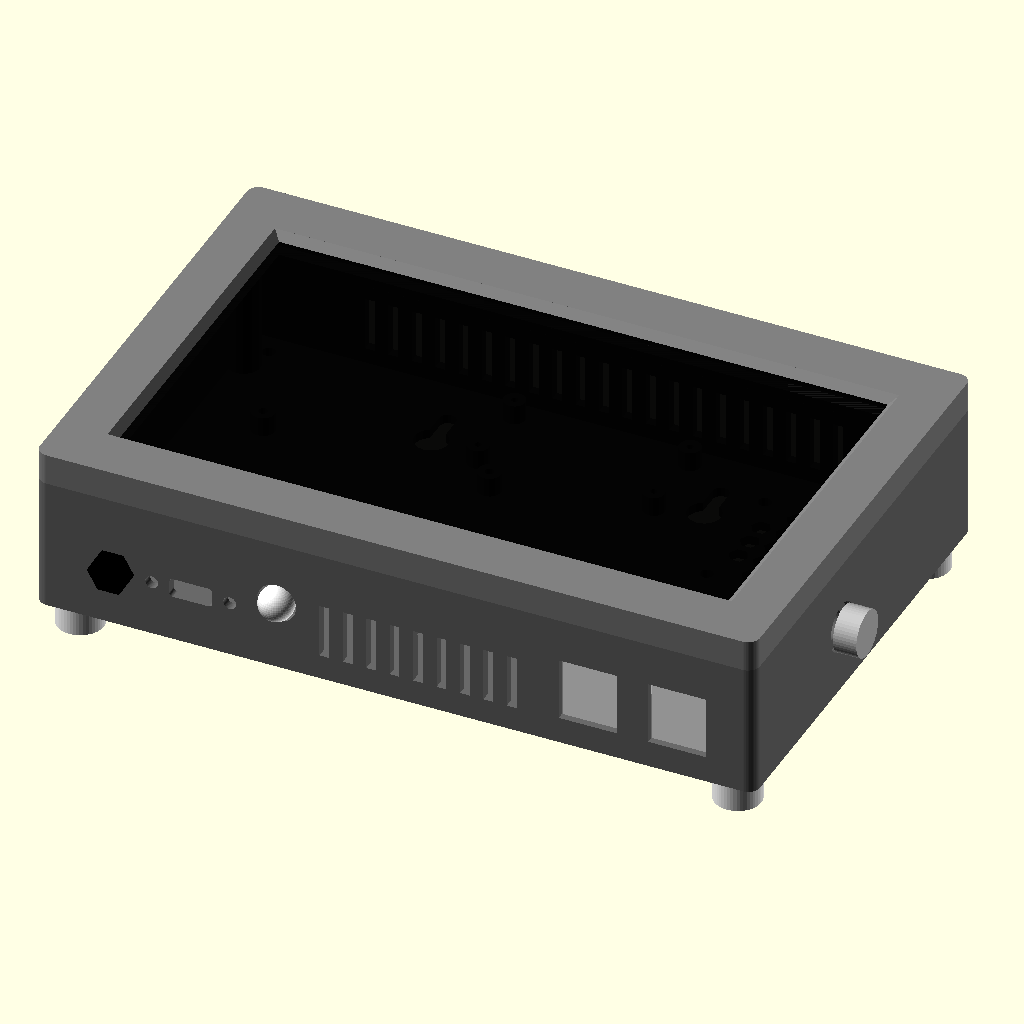
Cell 1 — every parameter at its default value.
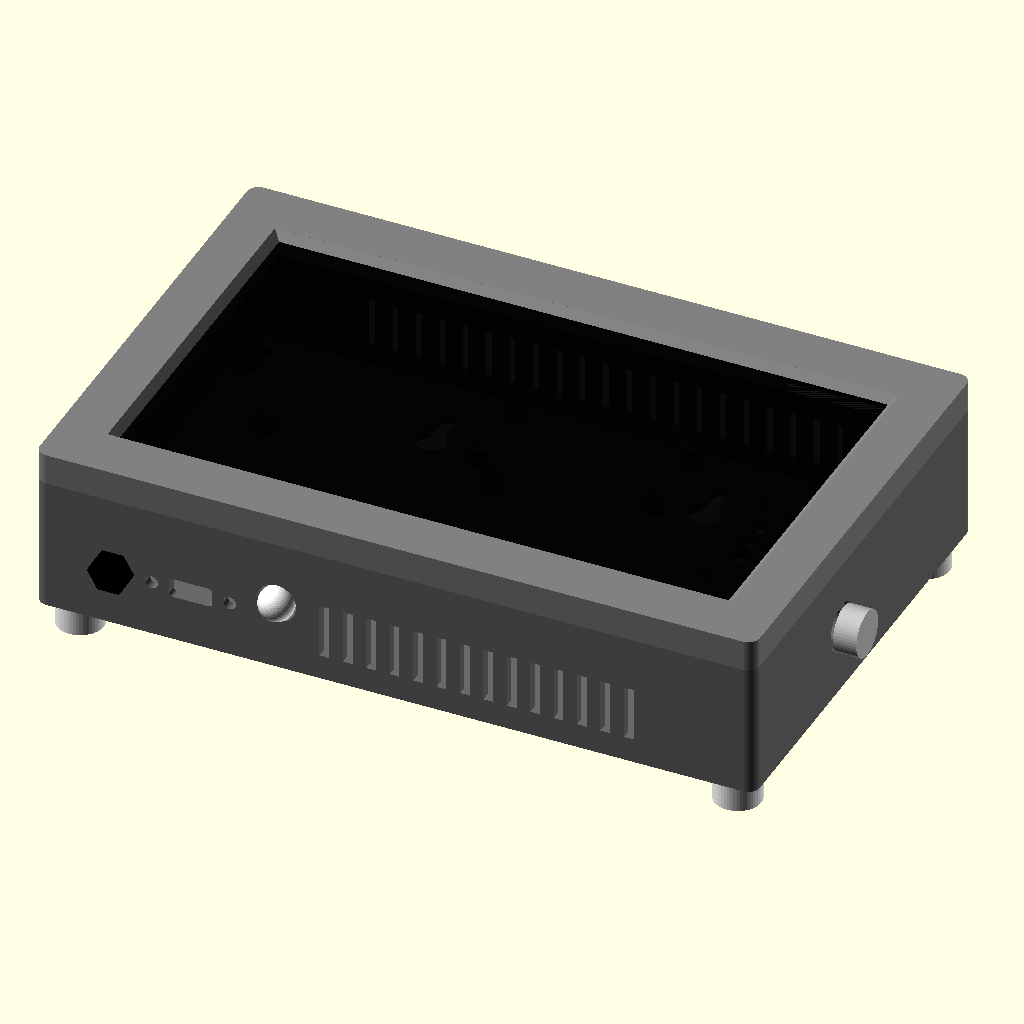
Cell 2 — keystones set to 0, the other parameters unchanged.
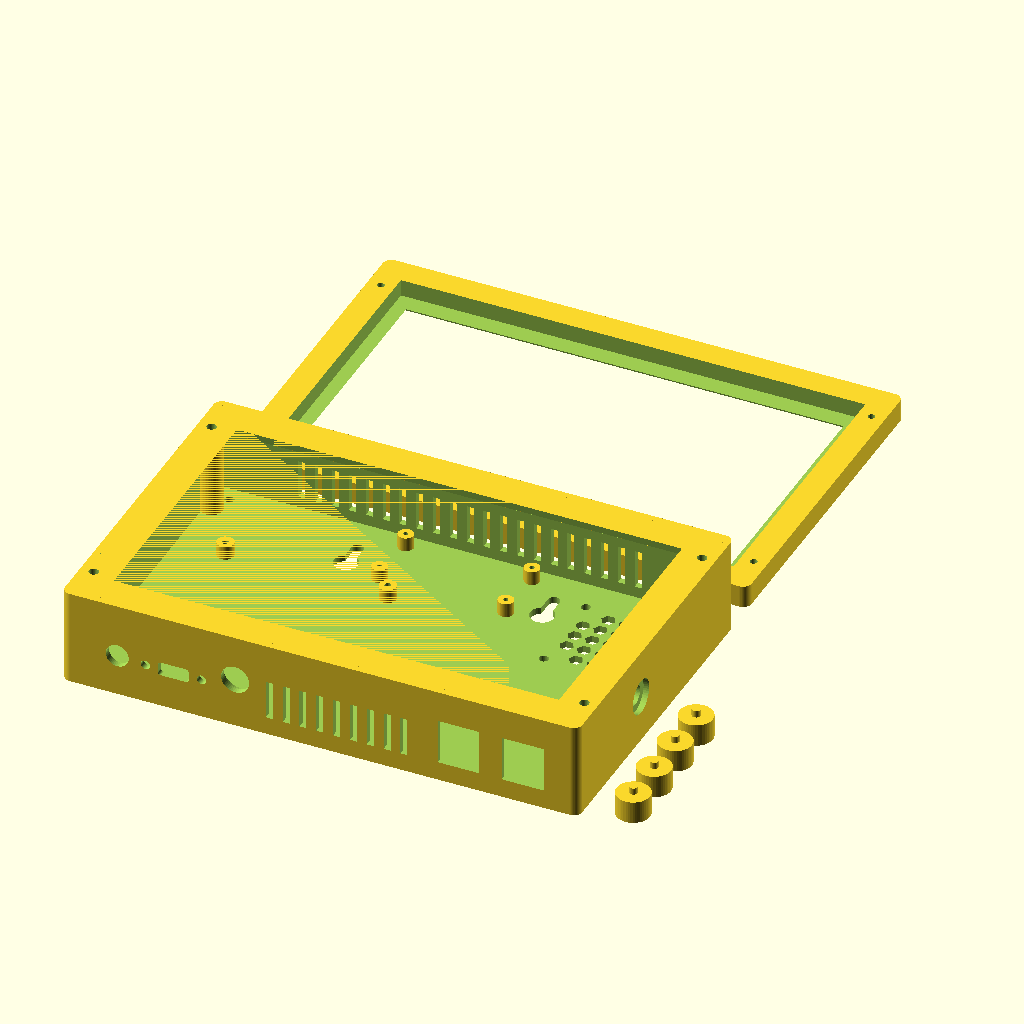
Cell 3 — deel set to "printen", the other parameters unchanged.
The same orthographic view direction (rotation 55°, 0°, 25°; colour scheme Cornfield) for every cell, with the view re-fitted per cell, so scale and position can differ between cells.
Source of the model, behuizing/spotischerm-behuizing.scad:
// SpotiScherm: behuizing voor aan de muur
// ------------------------------------------
// Twee delen: een voorkant (rand om het scherm) en een achterbak (Pi, ventilator,
// USB-C-ingang). Ze worden met 4 schroeven M3x10 van achteren aan elkaar gezet.
// Daarnaast 4 voetjes die de bak 8 mm van de muur houden, zodat de ventilator
// zijn warme lucht kwijt kan.
//
// Optioneel (aan/uit in de Customizer): keystone-poorten onderin voor USB of netwerk,
// een volumeknop (draaiknop EC11) in de rechterzijkant, een bewegingssensor (mini-PIR)
// in de onderkant, een 5V-bus voor de ledstrip en een gaatjesbord voor de elektronica.
// Aansluiten: zie aansluitschema-3pin.svg (of -4pin.svg voor een PWM-ventilator).
//
// Alle maten in mm. Pas in OpenSCAD de waarden aan via Window > Customizer.
// MEET JE EIGEN SCHERM OP: de standaardwaarden zijn voor een gangbaar 7"-HDMI-scherm
// (zoals het Waveshare 7inch HDMI LCD (C)), maar elk merk is net anders.
//
// Printen: de achterbak met de achterkant op het bed, de voorkant met de voorkant
// op het bed. Geen support nodig. PETG is beter dan PLA als het scherm warm wordt.
//
// Onderdelen:
//  - 4x M3x10 schroef (cilinderkop) om voor en achter te verbinden
//  - 4x M2.5x6 schroef voor de Pi (of zelftappend)
//  - Noctua NF-A4x10 5V (40x40x10 mm) + 4x M3x16 met moer, of de schroeven van Noctua
//  - Adafruit 4056: USB-C (female) naar micro-B (male), met de 2 M3-schroefjes die erbij zitten
//  - dun schuimtape om het scherm stevig in de voorkant te klemmen
//  - optioneel: keystone-modules (USB-A en/of RJ45) met een kort kabeltje naar de Pi,
//    een EC11-draaiknop met drukknop, een mini-PIR (bijv. AM312), een inbouwbus 5,5x2,1 mm
//    (bijv. DC-022B) voor de ledstrip, en een stukje gaatjesbord (50x25) met 4x M2-schroefje

/* [Wat laten zien] */
// printen = alle delen naast elkaar, samen = in elkaar gezet, test_* = proefstukjes
deel = "samen"; // [samen, printen, voor, achter, voetjes, test_usbc, test_keystone, test_knop, test_barrel]

/* [Scherm] */
// Breedte van de schermmodule (het grootste: glas of printplaat)
scherm_b = 164.9;
// Hoogte van de schermmodule
scherm_h = 100.0;
// Dikte van de module aan de rand (glas + paneel); dit deel valt in de voorkant
scherm_d = 6.0;
// Zichtbaar beeld: het actieve gebied plus ~1 mm
zicht_b = 156.0;
zicht_h = 88.0;
// Ligt het beeld niet in het midden van de module? Verschuif het venster hiermee
zicht_dx = 0;
zicht_dy = 0;

/* [Behuizing] */
wand = 2.4;
// Ruimte tussen scherm en buitenwand, voor de schroeven
rand = 7;
// Speling rondom het scherm
speling = 0.4;
// Dikte van de voorplaat over de rand van het scherm
voorplaat = 2.0;
// Binnenruimte achter het scherm (Pi + stekkers: minstens 30)
diepte_achter = 32;
// Hoeveel de achterbak over de rand van het scherm valt om het vast te klemmen
klem = 3;
hoekstraal = 3;
// Afstand tot de muur (hoogte van de voetjes), nodig voor de ventilator
afstand_muur = 8;

/* [Raspberry Pi] */
// Plek van de printplaat (linksonder), gemeten vanaf de binnenkant van de wanden.
// De Pi ligt met de kant met HDMI en voeding naar onderen.
pi_x = 14;
pi_y = 28;
// Gaten van de Pi 2B, 3B, 3B+, 4 en 1B+ (58 x 49 mm). De allereerste Pi 1 Model B heeft
// een ander gatenpatroon: meet dat zelf op en vul het hier in.
pi_gaten = [[3.5, 3.5], [61.5, 3.5], [3.5, 52.5], [61.5, 52.5]];
pi_hoogte = 5;

/* [Ventilator] */
ventilator = true;
fan_maat = 40;
fan_gaten = 32;
// Afstand van de ventilator tot de binnenkant van de rechter- en bovenwand
fan_marge = 8;

/* [USB-C-ingang (onderkant)] */
usbc_b = 11;
usbc_h = 5;
// Afstand tussen de twee schroefoortjes
usbc_oor = 20;
// Plek van het midden, gemeten vanaf de linker buitenkant
usbc_x = 40;

/* [Extra poorten onderin (keystone)] */
// Aantal keystone-gaten in de onderkant (0 = geen). Er past elke keystone-module in:
// USB-A, RJ45 (netwerk), HDMI... Binnenin een kort kabeltje naar de Pi.
keystones = 2; // [0:1:3]
// Afstand van het eerste gat tot de rechter binnenwand
keystone_rechts = 10;
// Hoogte van het midden, gemeten vanaf de achterkant (buitenkant)
keystone_z = 15;
// Standaard keystone-uitsparing (breedte x hoogte); bij een te strakke klik 0,2 mm groter maken
keystone_b = 14.9;
keystone_h = 16.3;
// Keystones klikken in een plaat van ~1,5-2,2 mm: de wand wordt rond het gat zo dun
keystone_wand = 1.8;

/* [Volumeknop (zijkant)] */
volumeknop = true;
// Gat voor de as/schroefbus van een EC11-draaiknop (M7)
knop_gat = 7.2;
// Plek op de rechterzijkant: hoogte vanaf de onderkant (buitenkant) en vanaf de achterkant
knop_y = 48;
knop_z = 17;
// Gaatje voor het nokje dat de knop tegen draaien zet (0 = geen)
knop_nok = 2.6;
// Kommetje aan de buitenkant waar de moer in wegvalt, zodat alleen het knopje uitsteekt
knop_kom = 12.5;
knop_kom_diepte = 2;
// Ring aan de binnenkant, zodat de wand rond het gat sterk genoeg blijft
knop_ring = 18;
// Steunblok onder het huisje van de knop, zodat hij niet wiebelt als je hem indrukt
knop_steun = true;
// Afmetingen van het huisje (EC11: 12,4 x 13,2; diepte vanaf de wand, zonder pinnetjes)
knop_huis_b = 12.4;
knop_huis_diepte = 6.5;

/* [Bewegingssensor (onderkant)] */
// Gat in de onderkant voor een mini-PIR (bijv. AM312); de kegel van ~100 graden ziet de kamer in
bewegingssensor = true;
// Gat voor de lens
pir_gat = 10;
// Plek: vanaf de linker buitenkant, en hoogte vanaf de achterkant (hoe hoger, hoe dichter bij de voorkant)
pir_x = 62;
pir_z = 18;
// Kraag aan de binnenkant waar het printplaatje tegenaan komt (0 = geen)
pir_kraag = 14;

/* [Ledstrip: 5V-ingang en kabelgat] */
// Inbouwbus 5,5 x 2,1 mm in de onderkant voor een eigen 5V-voeding (de leds trekken te veel voor de Pi)
ledvoeding = true;
// Gat voor de bus: DC-022B heeft schroefdraad M8, dus 8 mm (+ wat speling)
barrel_gat = 8.2;
// Platte kant tegen meedraaien: afstand van het midden tot de platte kant (0 = rond gat)
barrel_plat = 0;
// Plek: vanaf de linker buitenkant, en hoogte vanaf de achterkant
barrel_x = 20;
barrel_z = 15;
// Gat in de achterkant voor de draden naar de ledstrip (die op de achterkant naar de muur schijnt)
ledstrip_gat = 5;
ledstrip_x = 24;
ledstrip_y = 22;

/* [Gaatjesbord (level shifter, MOSFET)] */
// Afstandhouders voor een stukje gaatjesbord, boven de Pi (bij de GPIO-pinnen)
gaatjesbord = true;
bord_b = 50;
bord_h = 25;
// Gaten zoveel mm van de randen van het bord
bord_gat_rand = 2.5;
// Plek van het bord (linksonder), gemeten vanaf de binnenkant van de linkerwand en de bovenwand
bord_x = 66;
bord_boven = 3;
bord_hoogte = 5;

$fn = 48;

// ---- afgeleide maten ----
binnen_b = scherm_b + 2 * speling + 2 * rand;
binnen_h = scherm_h + 2 * speling + 2 * rand;
B = binnen_b + 2 * wand;
H = binnen_h + 2 * wand;
voor_d = scherm_d + voorplaat;
achter_d = wand + diepte_achter;
scherm_y = wand + rand;                        // onderkant van het schermvak
scherm_cy = scherm_y + speling + scherm_h / 2; // midden van het scherm

// Schroeven in het midden van de rand, iets van de hoeken af (de hoeken zijn rond)
c = (wand + rand) / 2;
schroeven = [[c, c + 10], [B - c, c + 10], [c, H - c - 10], [B - c, H - c - 10]];
voetjes = [[8, 8], [B - 8, 8], [8, H - 8], [B - 8, H - 8]];
fan_c = [B - wand - fan_marge - fan_maat / 2, H - wand - fan_marge - fan_maat / 2];
sleutelgaten = [[B / 2 - 35, H - wand - 22], [B / 2 + 35, H - wand - 22]];
// Keystones van rechts naar links in de onderkant
keystone_xs = keystones > 0
    ? [for (i = [0:keystones - 1]) B - wand - keystone_rechts - keystone_b / 2 - i * (keystone_b + 8)] : [];
keystone_links = keystones > 0 ? keystone_xs[keystones - 1] - keystone_b / 2 - 6 : B - 30;
// ventilatiesleuven onderin pas na de USB-C-ingang en de bewegingssensor
sleuf_start = bewegingssensor ? pir_x + pir_gat / 2 + 6 : 62;
bord_y = H - wand - bord_boven - bord_h;  // onderkant van het gaatjesbord
bord_gaten = [for (gx = [bord_gat_rand, bord_b - bord_gat_rand], gy = [bord_gat_rand, bord_h - bord_gat_rand])
              [wand + bord_x + gx, bord_y + gy]];

module rrect(b, h, r) {
    translate([r, r]) offset(r = r) square([b - 2 * r, h - 2 * r]);
}

// ================= voorkant =================
module voor() {
    difference() {
        linear_extrude(voor_d) rrect(B, H, hoekstraal);
        // vak voor het scherm, open naar achteren
        translate([wand + rand, scherm_y, -1])
            cube([scherm_b + 2 * speling, scherm_h + 2 * speling, scherm_d + 1]);
        // venster, schuin naar voren zodat de rand niet in beeld valt
        hull() {
            translate([B / 2 + zicht_dx - zicht_b / 2, scherm_cy + zicht_dy - zicht_h / 2, scherm_d - 0.01])
                cube([zicht_b, zicht_h, 0.01]);
            translate([B / 2 + zicht_dx - zicht_b / 2 - voorplaat, scherm_cy + zicht_dy - zicht_h / 2 - voorplaat, voor_d])
                cube([zicht_b + 2 * voorplaat, zicht_h + 2 * voorplaat, 0.01]);
        }
        // voorgaten voor M3 (niet door de voorkant heen)
        for (p = schroeven) translate([p[0], p[1], -1]) cylinder(d = 2.5, h = voor_d - 0.8 + 1);
    }
}

// ================= achterbak =================
module klemrand() {
    // Een schuine rand bovenin die het scherm in de voorkant drukt. 45 graden: print zonder support.
    L = rand + speling + klem;
    z0 = achter_d - L;
    difference() {
        translate([wand, wand, z0]) cube([binnen_b, binnen_h, L]);
        hull() {
            translate([wand + rand + speling + klem, scherm_y + speling + klem, achter_d - 0.01])
                cube([scherm_b - 2 * klem, scherm_h - 2 * klem, 0.02]);
            translate([wand - 0.01, wand - 0.01, z0 - 0.01]) cube([binnen_b + 0.02, binnen_h + 0.02, 0.02]);
        }
    }
}

module sleutelgat() {
    // Rond gat voor de schroefkop, daarboven de sleuf waar de bak in zakt.
    cylinder(d = 8.5, h = wand + 2);
    translate([-2.1, 0, 0]) cube([4.2, 9, wand + 2]);
    translate([0, 9, 0]) cylinder(d = 4.2, h = wand + 2);
}

module keystone_gat() {
    // Uitsparing door de onderwand, met van binnen een dunner stuk wand waar de module in klikt.
    translate([-keystone_b / 2, -1, -keystone_h / 2]) cube([keystone_b, wand + 2, keystone_h]);
    translate([-keystone_b / 2 - 4, keystone_wand, -keystone_h / 2 - 4]) cube([keystone_b + 8, wand, keystone_h + 8]);
}

module knop_gat_vorm() {
    // EC11: gat voor de schroefbus (door wand + ring), een gaatje voor het nokje, en
    // aan de buitenkant een kommetje voor de moer.
    rotate([0, 90, 0]) {
        translate([0, 0, -knop_kom_diepte - 1]) cylinder(d = knop_gat, h = wand + knop_kom_diepte + 3);
        if (knop_nok > 0) translate([0, 7.8, -knop_kom_diepte]) cylinder(d = knop_nok, h = wand + 1);
        translate([0, 0, wand + 1 - knop_kom_diepte]) cylinder(d = knop_kom, h = knop_kom_diepte + 1);
    }
}

module barrel_gat_vorm() {
    // Rond gat door de onderwand, eventueel met een platte kant zodat de bus niet meedraait.
    rotate([-90, 0, 0]) linear_extrude(wand + 2) intersection() {
        circle(d = barrel_gat);
        if (barrel_plat > 0) translate([-barrel_gat, -barrel_gat]) square([2 * barrel_gat, barrel_gat + barrel_plat]);
        else circle(d = barrel_gat + 1);
    }
}

module achter() {
    difference() {
        union() {
            difference() {
                linear_extrude(achter_d) rrect(B, H, hoekstraal);
                translate([wand, wand, wand]) linear_extrude(achter_d)
                    rrect(binnen_b, binnen_h, max(hoekstraal - wand, 0.5));
            }
            klemrand();
            // kolommen voor de schroeven naar de voorkant
            for (p = schroeven) translate([p[0], p[1], 0]) cylinder(d = 8.4, h = achter_d);
            // kraag rond de bewegingssensor, binnenin tegen de onderwand
            if (bewegingssensor && pir_kraag > 0) translate([pir_x, wand - 0.01, pir_z]) rotate([-90, 0, 0])
                difference() { cylinder(d = pir_kraag + 3, h = 3); translate([0, 0, -1]) cylinder(d = pir_kraag, h = 5); }
            // ring rond de volumeknop, binnen tegen de rechterwand
            if (volumeknop) translate([B - wand - knop_kom_diepte + 0.01, knop_y, knop_z]) rotate([0, 90, 0])
                cylinder(d = knop_ring, h = knop_kom_diepte);
            // steunblok onder het huisje van de knop, vanaf de achterwand
            if (volumeknop && knop_steun)
                translate([B - wand - knop_kom_diepte - knop_huis_diepte, knop_y - knop_huis_b / 2, wand - 0.01])
                    cube([knop_huis_diepte, knop_huis_b, knop_z - knop_huis_b / 2 - 0.2 - wand + 0.01]);
            // afstandhouders voor het gaatjesbord
            if (gaatjesbord) for (g = bord_gaten) translate([g[0], g[1], wand - 0.01]) cylinder(d = 5.5, h = bord_hoogte);
            // afstandhouders voor de Pi
            for (g = pi_gaten) translate([wand + pi_x + g[0], wand + pi_y + g[1], wand - 0.01])
                cylinder(d = 6, h = pi_hoogte);
        }
        // schroefgaten: van achteren een diepe koker voor de kop, bovenin 4 mm vloer
        for (p = schroeven) translate([p[0], p[1], 0]) {
            translate([0, 0, -1]) cylinder(d = 6.2, h = achter_d - 4 + 1);
            translate([0, 0, -1]) cylinder(d = 3.4, h = achter_d + 2);
        }
        // gaatjes voor M2.5 in de afstandhouders (niet door de achterwand)
        for (g = pi_gaten) translate([wand + pi_x + g[0], wand + pi_y + g[1], wand + 0.6])
            cylinder(d = 2.3, h = pi_hoogte + 1);
        // gaatjes voor M2 in de afstandhouders van het gaatjesbord
        if (gaatjesbord) for (g = bord_gaten) translate([g[0], g[1], wand + 0.6]) cylinder(d = 1.7, h = bord_hoogte + 1);
        // 5V-bus voor de ledstrip, en het gat voor de draden naar de strip
        if (ledvoeding) translate([barrel_x, -1, barrel_z]) barrel_gat_vorm();
        if (ledstrip_gat > 0) translate([ledstrip_x, ledstrip_y, -1]) cylinder(d = ledstrip_gat, h = wand + 2);
        // ventilator: rooster en schroefgaten
        if (ventilator) translate([fan_c[0], fan_c[1], -1]) {
            for (i = [-3:3], j = [-3:3])
                if (norm([i, j]) * 6.2 < fan_maat / 2 - 4)
                    translate([i * 6.2, j * 6.2, 0]) cylinder(d = 5, h = wand + 2, $fn = 6);
            for (sx = [-1, 1], sy = [-1, 1])
                translate([sx * fan_gaten / 2, sy * fan_gaten / 2, 0]) cylinder(d = 3.3, h = wand + 2);
        }
        // ophangen
        for (k = sleutelgaten) translate([k[0], k[1], -1]) sleutelgat();
        // gaatjes voor de voetjes
        for (v = voetjes) translate([v[0], v[1], -1]) cylinder(d = 3.3, h = wand + 2);
        // ventilatiesleuven: onder lucht erin (niet bij de keystones), boven eruit
        for (x = [sleuf_start:6:keystone_links - 3]) translate([x, -1, wand + 4]) cube([2.5, wand + 2, 14]);
        for (x = [30:6:B - 30]) translate([x, H - wand - 1, wand + 4]) cube([2.5, wand + 2, 14]);
        // USB-C-ingang in de onderkant
        translate([usbc_x, -1, wand + 12]) usbc_gat();
        // extra poorten onderin
        for (x = keystone_xs) translate([x, 0, keystone_z]) keystone_gat();
        // bewegingssensor in de onderkant
        if (bewegingssensor) translate([pir_x, -1, pir_z]) rotate([-90, 0, 0]) cylinder(d = pir_gat, h = wand + 2);
        // volumeknop in de rechterzijkant
        if (volumeknop) translate([B - wand - 1, knop_y, knop_z]) knop_gat_vorm();  // binnenkant wand op x = -1
    }
}

module usbc_gat() {
    rotate([-90, 0, 0]) {
        linear_extrude(wand + 2) offset(r = 1) square([usbc_b - 2, usbc_h - 2], center = true);
        for (s = [-1, 1]) translate([s * usbc_oor / 2, 0, 0]) cylinder(d = 3.3, h = wand + 2);
    }
}

// ================= kleine delen =================
module voetje() {
    // Wordt in een gaatje in de achterwand gedrukt (eventueel met een druppel lijm).
    cylinder(d = 12, h = afstand_muur);
    translate([0, 0, afstand_muur - 0.01]) cylinder(d = 3.0, h = wand);
}

module test_usbc() {
    // Proefstukje: print dit eerst en kijk of de USB-C-bus er goed in past.
    difference() {
        translate([-20, 0, -8]) cube([40, wand, 16]);
        translate([0, -1, 0]) usbc_gat();
    }
}

module test_keystone() {
    // Proefstukje: klikt je keystone-module er goed in?
    difference() {
        translate([-15, 0, -15]) cube([30, wand, 30]);
        keystone_gat();
    }
}

module test_knop() {
    // Proefstukje: past de draaiknop, en zit het nokje goed?
    difference() {
        translate([0, -12, -12]) cube([wand, 30, 24]);
        translate([-1, 0, 0]) knop_gat_vorm();
    }
}

module test_barrel() {
    // Proefstukje: past de 5V-bus, en draait hij niet mee?
    difference() {
        translate([-10, 0, -10]) cube([20, wand, 20]);
        translate([0, -1, 0]) barrel_gat_vorm();
    }
}

// ================= tonen =================
if (deel == "voor") {
    translate([0, 0, voor_d]) mirror([0, 0, 1]) voor();     // voorkant op het bed
} else if (deel == "achter") {
    achter();
} else if (deel == "voetjes") {
    for (i = [0:3]) translate([i * 16, 0, 0]) voetje();
} else if (deel == "test_usbc") {
    rotate([90, 0, 0]) test_usbc();
} else if (deel == "test_keystone") {
    rotate([90, 0, 0]) test_keystone();
} else if (deel == "test_barrel") {
    rotate([90, 0, 0]) test_barrel();
} else if (deel == "test_knop") {
    rotate([0, -90, 0]) test_knop();
} else if (deel == "printen") {
    achter();
    translate([0, H + 10, voor_d]) mirror([0, 0, 1]) voor();
    for (i = [0:3]) translate([B + 15, 10 + i * 16, 0]) voetje();
} else {  // samen
    color("dimgray") achter();
    color("gray") translate([0, 0, achter_d]) voor();
    color("black", 0.8) translate([wand + rand + speling, scherm_y + speling, achter_d])
        cube([scherm_b, scherm_h, scherm_d]);
    color("green") translate([wand + pi_x, wand + pi_y, wand + pi_hoogte]) cube([85, 56, 1.6]);
    if (ventilator) color("sienna")
        translate([fan_c[0] - fan_maat / 2, fan_c[1] - fan_maat / 2, wand]) cube([fan_maat, fan_maat, 10]);
    for (x = keystone_xs) color("white") translate([x - 7.5, wand, keystone_z - 9]) cube([15, 30, 18]);
    // een laag knopje van 12 mm (bijv. aluminium, 6 mm hoog)
    if (volumeknop) color("silver") translate([B + 0.5, knop_y, knop_z]) rotate([0, 90, 0]) cylinder(d = 12, h = 6);
    if (bewegingssensor) color("white") translate([pir_x, 0, pir_z]) sphere(d = pir_gat - 1);
    // het huisje van de knop binnenin, op zijn steunblok
    if (volumeknop) color("darkslategray")
        translate([B - wand - knop_kom_diepte - knop_huis_diepte, knop_y - knop_huis_b / 2, knop_z - knop_huis_b / 2])
            cube([knop_huis_diepte, knop_huis_b, knop_huis_b]);
    // 5V-bus: moer buiten, huls binnen
    if (ledvoeding) {
        color("black") translate([barrel_x, 0.01, barrel_z]) rotate([90, 0, 0]) cylinder(d = 11, h = 2.5, $fn = 6);
        color("black") translate([barrel_x, wand, barrel_z]) rotate([-90, 0, 0]) cylinder(d = 10, h = 14);
    }
    if (gaatjesbord) color("darkgreen") translate([wand + bord_x, bord_y, wand + bord_hoogte]) cube([bord_b, bord_h, 1.6]);
    for (v = voetjes) color("white") translate([v[0], v[1], 0]) mirror([0, 0, 1]) cylinder(d = 12, h = afstand_muur);
}
Parameter table extracted from the source (name, type, default, range or options):
deel: string, default "samen", options "samen", "printen", "voor", "achter", "voetjes", "test_usbc", "test_keystone", "test_knop", "test_barrel"
scherm_b: number, default 164.9
scherm_h: number, default 100
scherm_d: number, default 6
zicht_b: number, default 156
zicht_h: number, default 88
zicht_dx: number, default 0
zicht_dy: number, default 0
wand: number, default 2.4
rand: number, default 7
speling: number, default 0.4
voorplaat: number, default 2
diepte_achter: number, default 32
klem: number, default 3
hoekstraal: number, default 3
afstand_muur: number, default 8
pi_x: number, default 14
pi_y: number, default 28
pi_hoogte: number, default 5
ventilator: bool, default true
fan_maat: number, default 40
fan_gaten: number, default 32
fan_marge: number, default 8
usbc_b: number, default 11
usbc_h: number, default 5
usbc_oor: number, default 20
usbc_x: number, default 40
keystones: number, default 2, range 0 to 3, step 1
keystone_rechts: number, default 10
keystone_z: number, default 15
keystone_b: number, default 14.9
keystone_h: number, default 16.3
keystone_wand: number, default 1.8
volumeknop: bool, default true
knop_gat: number, default 7.2
knop_y: number, default 48
knop_z: number, default 17
knop_nok: number, default 2.6
knop_kom: number, default 12.5
knop_kom_diepte: number, default 2
knop_ring: number, default 18
knop_steun: bool, default true
knop_huis_b: number, default 12.4
knop_huis_diepte: number, default 6.5
bewegingssensor: bool, default true
pir_gat: number, default 10
pir_x: number, default 62
pir_z: number, default 18
pir_kraag: number, default 14
ledvoeding: bool, default true
barrel_gat: number, default 8.2
barrel_plat: number, default 0
barrel_x: number, default 20
barrel_z: number, default 15
ledstrip_gat: number, default 5
ledstrip_x: number, default 24
ledstrip_y: number, default 22
gaatjesbord: bool, default true
bord_b: number, default 50
bord_h: number, default 25
bord_gat_rand: number, default 2.5
bord_x: number, default 66
bord_boven: number, default 3
bord_hoogte: number, default 5
